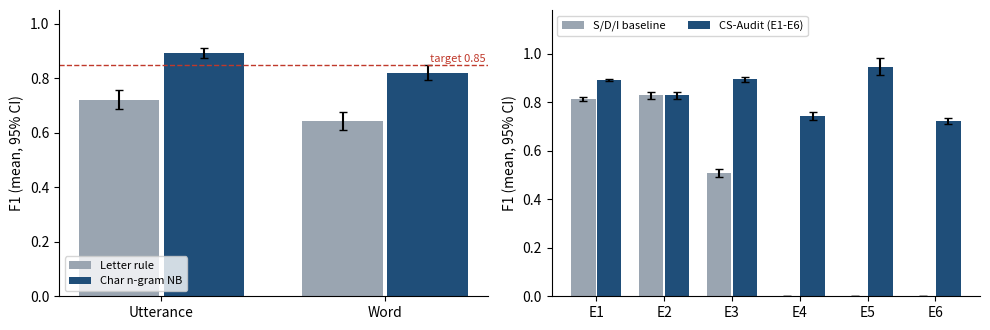

Write Python code to recreate this figure.
"""CS-Audit prototype: code-switch detection and E1-E6 error classification
for Kazakh / Kazakh-Russian ASR output.

Parts
  (a) detector   - character n-gram naive Bayes word language ID (kk vs ru)
  (b) aligner    - word-level Levenshtein alignment of reference and hypothesis
  (c) classifier - assigns each error to E1..E6
  (d) simulator  - injects errors of known type into reference sentences

Run `python3 csaudit.py` for the 20-seed simulated experiment (writes
results.json and fig_results.png). Pure Python + numpy/matplotlib for the figure.
"""
import json
import math
import random
import re
import sys
from collections import Counter, defaultdict

CLASSES = ["E1", "E2", "E3", "E4", "E5", "E6"]
CLASS_NAMES = {
    "E1": "substitution", "E2": "deletion", "E3": "insertion",
    "E4": "wrong language/script", "E5": "loanword/number", "E6": "hallucination",
}

# ---------------------------------------------------------------- data
# Kazakh sentences. Established loanwords (телефон, компьютер, автобус,
# университет) are Kazakh vocabulary and must NOT be flagged as Russian.
KZ_SENTENCES = """
Мен таңертең жұмысқа ерте келдім
Ол кеше ауылдан қайтып оралды
Балалар аулада доп ойнап жүр
Әкем көлікті жөндеуге апарды
Бүгін кешке қонаққа барамыз
Сіз қай қалада тұрасыз
Менің інім биыл мектепті бітіреді
Қыста бұл жерде қар көп жауады
Мұғалім бізге жаңа тақырыпты түсіндірді
Біз демалыста тауға шығамыз
Апам дәмді бауырсақ пісірді
Ертең пойызбен Алматыға жүремін
Сабақтан кейін кітапханада отырдық
Ол әлі хатқа жауап берген жоқ
Бұл жолы бәрі жақсы өтті
Көшеде адамдар өте көп екен
Біздің үйдің жанында саябақ бар
Мен бұл кітапты екі күнде оқып шықтым
Ол әнді әдемі айтады
Досым маған көмектесуге уәде берді
Түскі асты асханада ішеміз
Жаңбыр жауып тұр сондықтан үйде қаламыз
Шешем базардан көкөніс әкелді
Бала ұйықтап жатыр ақырын сөйле
Бұл сұраққа жауап беру қиын
Келесі аптада үш емтихан басталады
Ағам ауруханада дәрігер болып істейді
Біз жиналысты ертеңге қалдырдық
Мен сені аялдамада күтемін
Ол телефонмен сөйлесіп отыр
Компьютерім тағы да істемей қалды
Бүгін теледидардан жаңалықтарды көрдім
Мектепке автобуспен барамын
Кеше күні бойы жұмыс істедім
Сен неге кешігіп келдің
Біз бұл жобаны бір айда аяқтаймыз
Қарындасым университетке түсті
Таңертең шай ішіп нан жедім
Пойыз сағат жетіде келеді
Олар жаңа пәтерге көшіп келді
Әжем бізге бес ертегі айтып берді
Мен саған кейінірек хабарласамын
""".strip().splitlines()

# Kazakh-Russian code-switched sentences; Russian(-origin) words in [brackets].
CS_SENTENCES = """
Мен [вообще] бұл жерге келмеймін
[Короче] ертең кездесейік
Бұл [задание] өте [интересный] екен
Маған [срочно] [справка] керек
Біз [встречаны] кейінге қалдырдық
[Начальник] бүгін [нормально] сөйлесті
Ол [зачёт] тапсыра алмады
[Честно] айтсам маған ұнамады
Менің [зарплатам] әлі түскен жоқ
[Скидка] бар ма екен сұрап көрші
Бұл [магазинде] [цены] қымбат
[Ладно] онда ертең хабарласамын
Ол [опять] кешігіп келді
Мен [квартираны] [снимать] еткім келеді
[Короче] бәрі [нормально] болады
[Слушай] сен қашан келесің
Біз [экзаменге] [готовиться] етіп жатырмыз
[Документтерді] [завтра] әкелемін
[Кстати] кеше саған хабарласқанмын
Бұл [вопрос] өте маңызды
Ол [работада] әлі отыр
[Просто] маған уақыт жетпеді
[Сдачаны] қайтарасыз ба
Сен [звонить] етуді ұмытпа
Бізде [проблема] шықты
[Удобно] болса ертең кел
[Конечно] көмектесемін
Мен екі сағат [пробкада] тұрып қалдым
[Наверное] ол үйде шығар
[Общежитиеде] жарық жоқ
""".strip().splitlines()

# Extra Russian words for training the "ru" class (none of them occur in the
# 20 real test phrases, see soniox_eval.py).
RU_WORDS = """
здравствуйте спасибо пожалуйста хорошо плохо сейчас потом всегда никогда
сегодня вчера неделя месяц время деньги работа город улица дорога машина
человек ребёнок семья друг подруга учитель студент урок книга тетрадь ручка
вода хлеб молоко мясо сахар чай кофе обед ужин завтрак кухня комната дверь
окно стол стул кровать шкаф магазин рынок больница аптека врач лекарство
понимаю думаю знаю хочу могу нужно надо можно нельзя давай давайте буду будет
было была были есть нет да конечно наверное может быть очень много мало
быстро медленно вместе отдельно правильно неправильно точно примерно
главное короче вообще кстати типа значит ладно ничего нормально прикольно
сложно легко интересно скучно вопрос ответ задание экзамен оценка группа
занятие практика лекция семинар деканат общежитие стипендия справка заявление
документ паспорт очередь пробка остановка скидка цена сдача карта чек
перевод зарплата премия отпуск больничный выходной праздник подарок встреча
опоздал перезвоню позвоню напиши скинь отправь проверь посмотри подожди
""".split()

# Established loanwords counted as Kazakh vocabulary.
LOANWORDS = {"телефон", "компьютер", "автобус", "университет", "интернет", "такси"}
LOAN_VARIANTS = {
    "телефон": ["тилифон", "телефн"], "компьютер": ["компютер", "кампьютер"],
    "автобус": ["афтобус", "автобс"], "университет": ["универститет", "унивеситет"],
}
NUMBERS = {"бір": "1", "екі": "2", "үш": "3", "төрт": "4", "бес": "5", "алты": "6",
           "жеті": "7", "сегіз": "8", "тоғыз": "9"}
FILLERS = {"ээ", "эээ", "э", "мм", "ммм", "эм", "ым"}

KK_LETTERS = set("әғқңөұүһі")
RU_ONLY_LETTERS = set("вфцчщэюя")
LATIN = re.compile(r"[a-z]")
CYR = re.compile(r"[а-яәғқңөұүһі]")


# ---------------------------------------------------------------- text utils
def normalise(text):
    """Lowercase, ё->е, strip punctuation (keep inner hyphens), drop fillers."""
    t = text.lower().replace("ё", "е")
    t = re.sub(r"[^\w\s-]", " ", t)
    words = [w.strip("-") for w in t.split()]
    return [w for w in words if w and w not in FILLERS]


def parse_marked(sentence):
    """'Мен [вообще] ...' -> (['мен','вообще',...], ['kk','ru',...])"""
    words, langs = [], []
    for tok in sentence.split():
        lang = "ru" if tok.startswith("[") else "kk"
        w = normalise(tok.strip("[]"))
        if w:
            words.append(w[0])
            langs.append(lang)
    return words, langs


# ---------------------------------------------------------------- (a) detector
class NgramNB:
    """Character 1-4-gram multinomial naive Bayes, two classes kk / ru."""

    def __init__(self, n_max=4, alpha=0.5):
        self.n_max, self.alpha = n_max, alpha

    def _grams(self, word):
        w = f"<{word}>"
        return [w[i:i + n] for n in range(1, self.n_max + 1) for i in range(len(w) - n + 1)]

    def fit(self, words, labels):
        self.counts = {"kk": Counter(), "ru": Counter()}
        n_words = Counter(labels)
        for w, y in zip(words, labels):
            self.counts[y].update(self._grams(w))
        self.vocab = set(self.counts["kk"]) | set(self.counts["ru"])
        self.totals = {c: sum(v.values()) for c, v in self.counts.items()}
        self.prior = {c: math.log(n_words[c] / len(labels)) for c in self.counts}
        return self

    def log_odds_ru(self, word):
        V = len(self.vocab) + 1
        s = {}
        for c in ("kk", "ru"):
            s[c] = self.prior[c] + sum(
                math.log((self.counts[c][g] + self.alpha) / (self.totals[c] + self.alpha * V))
                for g in self._grams(word))
        return s["ru"] - s["kk"]

    def lang(self, word):
        if LATIN.search(word) and not CYR.search(word):
            return "latin"
        if any(ch.isdigit() for ch in word):
            return "num"
        return "ru" if self.log_odds_ru(word) > 0 else "kk"

    def is_code_switched(self, words):
        return any(self.lang(w) == "ru" for w in words)


def letter_rule_lang(word):
    """Baseline: Russian if no Kazakh-specific letter and a Russian-only letter."""
    s = set(word)
    return "ru" if not (s & KK_LETTERS) and (s & RU_ONLY_LETTERS) else "kk"


def train_detector(kz_sents, cs_sents):
    words, labels = [], []
    for s in kz_sents + cs_sents:
        w, l = parse_marked(s)
        words += w
        labels += l
    for w in RU_WORDS:
        words.append(normalise(w)[0])
        labels.append("ru")
    return NgramNB().fit(words, labels)


# ---------------------------------------------------------------- (b) aligner
def align(ref, hyp):
    """Levenshtein word alignment -> list of (op, ref_idx, hyp_idx).
    op in {'ok','sub','del','ins'}; idx is None where not applicable."""
    n, m = len(ref), len(hyp)
    d = [[0] * (m + 1) for _ in range(n + 1)]
    for i in range(n + 1):
        d[i][0] = i
    for j in range(m + 1):
        d[0][j] = j
    for i in range(1, n + 1):
        for j in range(1, m + 1):
            d[i][j] = min(d[i - 1][j - 1] + (ref[i - 1] != hyp[j - 1]),
                          d[i - 1][j] + 1, d[i][j - 1] + 1)
    ops, i, j = [], n, m
    while i > 0 or j > 0:
        if i > 0 and j > 0 and d[i][j] == d[i - 1][j - 1] + (ref[i - 1] != hyp[j - 1]):
            ops.append(("ok" if ref[i - 1] == hyp[j - 1] else "sub", i - 1, j - 1))
            i, j = i - 1, j - 1
        elif i > 0 and d[i][j] == d[i - 1][j] + 1:
            ops.append(("del", i - 1, None))
            i -= 1
        else:
            ops.append(("ins", None, j - 1))
            j -= 1
    return ops[::-1]


def wer_counts(ref, hyp):
    ops = align(ref, hyp)
    errs = sum(op != "ok" for op, _, _ in ops)
    return errs, len(ref)


# ---------------------------------------------------------------- (c) classifier
def edit_distance(a, b):
    prev = list(range(len(b) + 1))
    for i, ca in enumerate(a, 1):
        cur = [i]
        for j, cb in enumerate(b, 1):
            cur.append(min(prev[j] + 1, cur[j - 1] + 1, prev[j - 1] + (ca != cb)))
        prev = cur
    return prev[-1]


def is_number_word(w):
    return any(w.startswith(stem) for stem in NUMBERS)


def classify(ref, hyp, det):
    """Return list of (anchor, class, ref_word, hyp_word).
    anchor = ('r', i) for errors on reference word i, ('h', j) for inserted word j."""
    ops = align(ref, hyp)
    out = []
    ins_runs = []  # consecutive insertion runs (list of hyp indices)
    run = []
    for op, i, j in ops:
        if op == "ins":
            run.append(j)
        else:
            if run:
                ins_runs.append(run)
            run = []
    if run:
        ins_runs.append(run)
    halluc = set()
    last_ref_hyp = max([j for op, i, j in ops if op in ("ok", "sub")], default=-1)
    for r in ins_runs:
        if len(r) >= 2 and r[0] > last_ref_hyp:   # invented tail after the last ref word
            halluc.update(r)
            continue
        words = [hyp[j] for j in r]
        for k, j in enumerate(r):
            prev_w = hyp[j - 1] if j > 0 else None
            if hyp[j] == prev_w or len(r) >= 3:
                halluc.add(j)
            elif k + 1 < len(r) and words[k + 1] == hyp[j]:
                halluc.add(j)

    for op, i, j in ops:
        if op == "ok":
            continue
        if op == "del":
            out.append((("r", i), "E2", ref[i], None))
        elif op == "ins":
            out.append((("h", j), "E6" if j in halluc else "E3", None, hyp[j]))
        else:
            r, h = ref[i], hyp[j]
            lr, lh = det.lang(r), det.lang(h)
            if lh == "latin" and lr != "latin":
                c = "E4"
            elif lh == "num" or lr == "num" or (is_number_word(r) and lh == "num"):
                c = "E5"
            elif r in LOANWORDS and edit_distance(r, h) <= 3:
                c = "E5"
            elif lr == "kk" and lh == "ru" and not (set(h) & KK_LETTERS):
                c = "E4"  # Kazakh word written in Russian spelling / as Russian
            else:
                c = "E1"
            out.append((("r", i), c, r, h))
    return out


def classify_sdi(ref, hyp):
    """Baseline: standard substitution/deletion/insertion breakdown."""
    m = {"sub": "E1", "del": "E2", "ins": "E3"}
    return [((("r", i) if op != "ins" else ("h", j)), m[op], None, None)
            for op, i, j in align(ref, hyp) if op != "ok"]


# ---------------------------------------------------------------- (d) simulator
LATIN_MAP = dict(zip("абвгдезийклмнопрстуфхыэ",
                     "abvgdezijklmnoprstufhye"))
LATIN_MAP.update({"ж": "zh", "ц": "ts", "ч": "ch", "ш": "sh", "щ": "sch", "ю": "yu",
                  "я": "ya", "ь": "", "ъ": "", "е": "e"})
KK_TO_RU = dict(zip("әғқңөұүһі", "агкноуухи"))
SUFFIXES = ["ды", "ді", "мын", "мін", "да", "де", "ға", "ге", "ны", "ні", "лар", "лер",
            "ған", "ген", "ып", "іп", "ады", "еді", "сың", "міз"]
INSERT_WORDS = ["және", "да", "ал", "енді", "ғой", "сол", "бір"]
HALLUC_TAILS = [["субтитрлерді", "дайындаған"], ["рахмет", "көргеніңізге", "рахмет"],
                ["келесі", "видеода", "кездескенше"]]


def translit_latin(w):
    return "".join(LATIN_MAP.get(ch, KK_TO_RU.get(ch, ch)) for ch in w)


def kk_to_ru_spelling(w):
    return "".join(KK_TO_RU.get(ch, ch) for ch in w)


def corrupt_substitution(w, rng, vocab):
    if len(w) > 4 and rng.random() < 0.7:
        cut = rng.randint(1, min(3, len(w) - 3))
        return w[:-cut] + rng.choice(SUFFIXES)
    cand = rng.choice(vocab)
    return cand if cand != w else w + "ды"


def simulate(words, langs, rng, vocab, p_err=0.18):
    """Inject errors into a reference. Returns hyp words and gold labels
    {anchor: class} with anchors as in classify()."""
    n = len(words)
    hyp_tokens = []        # (word, source) where source = ('r', i) or 'ins:<class>'
    gold_ref = {}
    for i, (w, l) in enumerate(zip(words, langs)):
        if rng.random() >= p_err:
            hyp_tokens.append((w, ("r", i)))
            continue
        options = [("E1", 0.40), ("E2", 0.17), ("E3", 0.13)]
        if l == "ru":
            options.append(("E4", 0.35))
        elif not (set(w) & KK_LETTERS) or rng.random() < 0.5:
            options.append(("E4", 0.08))
        else:
            options.append(("E4", 0.12))
        if w in LOANWORDS or is_number_word(w):
            options.append(("E5", 0.9))
        cls = rng.choices([c for c, _ in options], weights=[p for _, p in options])[0]
        if cls == "E1":
            nw = corrupt_substitution(w, rng, vocab)
            if nw == w:
                hyp_tokens.append((w, ("r", i)))
                continue
            hyp_tokens.append((nw, ("r", i)))
            gold_ref[("r", i)] = "E1"
        elif cls == "E2":
            gold_ref[("r", i)] = "E2"
        elif cls == "E3":
            hyp_tokens.append((w, ("r", i)))
            ins = rng.choice(INSERT_WORDS)
            if ins == w:
                continue
            hyp_tokens.append((ins, "E3"))
        elif cls == "E4":
            nw = translit_latin(w) if l == "ru" else (
                kk_to_ru_spelling(w) if set(w) & KK_LETTERS else translit_latin(w))
            hyp_tokens.append((nw, ("r", i)))
            gold_ref[("r", i)] = "E4"
        elif cls == "E5":
            stem = next((s for s in NUMBERS if w.startswith(s)), None)
            if stem:
                rest = w[len(stem):]
                nw = NUMBERS[stem] + (("-" + rest) if rest else "")
            else:
                base = next(lw for lw in LOANWORDS if w.startswith(lw))
                nw = rng.choice(LOAN_VARIANTS.get(base, [base[:-1]])) + w[len(base):]
            hyp_tokens.append((nw, ("r", i)))
            gold_ref[("r", i)] = "E5"
    # utterance-level hallucination (E6): repetition or invented tail
    if rng.random() < 0.12 and hyp_tokens:
        if rng.random() < 0.6:
            k = rng.randint(1, len(hyp_tokens) - 1) if len(hyp_tokens) > 1 else 1
            w = hyp_tokens[k - 1][0]
            hyp_tokens[k:k] = [(w, "E6")] * rng.randint(2, 4)
        else:
            hyp_tokens += [(t, "E6") for t in rng.choice(HALLUC_TAILS)]
    hyp = [w for w, _ in hyp_tokens]
    gold = dict(gold_ref)
    for j, (_, src) in enumerate(hyp_tokens):
        if isinstance(src, str):
            gold[("h", j)] = src
    return hyp, gold


# ---------------------------------------------------------------- evaluation
def prf(tp, fp, fn):
    p = tp / (tp + fp) if tp + fp else 0.0
    r = tp / (tp + fn) if tp + fn else 0.0
    f = 2 * p * r / (p + r) if p + r else 0.0
    return p, r, f


def score_errors(pairs):
    """pairs: list of (gold_dict, pred_list). Returns per-class P/R/F and macro-F1."""
    tp, fp, fn = Counter(), Counter(), Counter()
    for gold, pred in pairs:
        pd = {a: c for a, c, _, _ in pred}
        for a, c in pd.items():
            if gold.get(a) == c:
                tp[c] += 1
            else:
                fp[c] += 1
        for a, c in gold.items():
            if pd.get(a) != c:
                fn[c] += 1
    per = {c: prf(tp[c], fp[c], fn[c]) for c in CLASSES}
    return per, sum(per[c][2] for c in CLASSES) / len(CLASSES)


def run_seed(seed, n_test=600):
    rng = random.Random(seed)
    kz, cs = KZ_SENTENCES[:], CS_SENTENCES[:]
    rng.shuffle(kz)
    rng.shuffle(cs)
    kz_tr, kz_te = kz[:int(.6 * len(kz))], kz[int(.6 * len(kz)):]
    cs_tr, cs_te = cs[:int(.6 * len(cs))], cs[int(.6 * len(cs)):]
    det = train_detector(kz_tr, cs_tr)
    vocab = sorted({w for s in KZ_SENTENCES for w in parse_marked(s)[0]})

    # test utterances: 1-2 held-out sentences joined; half contain code-switching
    utts = []
    for _ in range(n_test):
        is_cs = rng.random() < 0.5
        parts = [rng.choice(cs_te if is_cs else kz_te)]
        if rng.random() < 0.5:
            parts.append(rng.choice(kz_te))
        rng.shuffle(parts)
        words, langs = [], []
        for p in parts:
            w, l = parse_marked(p)
            words += w
            langs += l
        utts.append((words, langs))

    # detection
    det_c = {"nb": Counter(), "rule": Counter()}
    wrd_c = {"nb": Counter(), "rule": Counter()}
    for words, langs in utts:
        gold_cs = "ru" in langs
        for name, f in (("nb", lambda w: det.lang(w) == "ru"),
                        ("rule", lambda w: letter_rule_lang(w) == "ru")):
            preds = [f(w) for w in words]
            pred_cs = any(preds)
            det_c[name][(gold_cs, pred_cs)] += 1
            for g, p in zip(langs, preds):
                wrd_c[name][(g == "ru", p)] += 1

    def f_from(c):
        return prf(c[(True, True)], c[(False, True)], c[(True, False)])

    # classification
    pairs_cs, pairs_sdi = [], []
    wer_e, wer_n = {"kz": 0, "cs": 0}, {"kz": 0, "cs": 0}
    true_share, pred_share = Counter(), Counter()
    for words, langs in utts:
        hyp, gold = simulate(words, langs, rng, vocab)
        pred = classify(words, hyp, det)
        pairs_cs.append((gold, pred))
        pairs_sdi.append((gold, classify_sdi(words, hyp)))
        e, n = wer_counts(words, hyp)
        g = "cs" if "ru" in langs else "kz"
        wer_e[g] += e
        wer_n[g] += n
        true_share.update(gold.values())
        pred_share.update(c for _, c, _, _ in pred)

    per, macro = score_errors(pairs_cs)
    per_b, macro_b = score_errors(pairs_sdi)
    return {
        "seed": seed,
        "det_utt": {"rule": f_from(det_c["rule"]), "nb": f_from(det_c["nb"])},
        "det_word_f1": {"rule": f_from(wrd_c["rule"])[2], "nb": f_from(wrd_c["nb"])[2]},
        "cls_macro_f1": {"csaudit": macro, "sdi": macro_b},
        "cls_per_class": {"csaudit": {c: per[c] for c in CLASSES},
                          "sdi": {c: per_b[c] for c in CLASSES}},
        "sim_wer": {g: wer_e[g] / wer_n[g] for g in wer_e},
        "share_true_E4": true_share["E4"] / sum(true_share.values()),
        "share_pred_E4": pred_share["E4"] / sum(pred_share.values()),
    }


T_975_19 = 2.093  # t critical value, 19 degrees of freedom


def mean_ci(xs):
    m = sum(xs) / len(xs)
    sd = math.sqrt(sum((x - m) ** 2 for x in xs) / (len(xs) - 1)) if len(xs) > 1 else 0.0
    return m, T_975_19 * sd / math.sqrt(len(xs))


def summarise(runs):
    S = {}

    def put(key, xs):
        m, h = mean_ci(xs)
        S[key] = {"mean": round(m, 4), "ci95": round(h, 4)}

    for name in ("rule", "nb"):
        for k, idx in (("P", 0), ("R", 1), ("F1", 2)):
            put(f"det_utt_{name}_{k}", [r["det_utt"][name][idx] for r in runs])
        put(f"det_word_{name}_F1", [r["det_word_f1"][name] for r in runs])
    for name in ("csaudit", "sdi"):
        put(f"cls_{name}_macroF1", [r["cls_macro_f1"][name] for r in runs])
        for c in CLASSES:
            for k, idx in (("P", 0), ("R", 1), ("F1", 2)):
                put(f"cls_{name}_{c}_{k}", [r["cls_per_class"][name][c][idx] for r in runs])
    put("cls_gap", [r["cls_macro_f1"]["csaudit"] - r["cls_macro_f1"]["sdi"] for r in runs])
    put("sim_wer_kz", [r["sim_wer"]["kz"] for r in runs])
    put("sim_wer_cs", [r["sim_wer"]["cs"] for r in runs])
    put("share_true_E4", [r["share_true_E4"] for r in runs])
    put("share_pred_E4", [r["share_pred_E4"] for r in runs])
    S["criteria"] = {
        "detector_F1>=0.85": S["det_utt_nb_F1"]["mean"] >= 0.85,
        "classifier_macroF1>=0.80": S["cls_csaudit_macroF1"]["mean"] >= 0.80,
        "classifier_gap>=0.15": S["cls_gap"]["mean"] >= 0.15,
    }
    return S


def plot(S, path="fig_results.png"):
    import matplotlib
    matplotlib.use("Agg")
    import matplotlib.pyplot as plt
    fig, ax = plt.subplots(1, 2, figsize=(10, 3.4))
    x = [0, 1]
    for k, (name, lab, col) in enumerate((("rule", "Letter rule", "#9aa5b1"),
                                          ("nb", "Char n-gram NB", "#1f4e79"))):
        vals = [S[f"det_utt_{name}_F1"], S[f"det_word_{name}_F1"]]
        ax[0].bar([xi + (k - .5) * .38 for xi in x], [v["mean"] for v in vals], .36,
                  yerr=[v["ci95"] for v in vals], capsize=3, color=col, label=lab)
    ax[0].axhline(0.85, ls="--", c="#c0392b", lw=1)
    ax[0].text(1.45, 0.86, "target 0.85", ha="right", fontsize=8, color="#c0392b")
    ax[0].set_xticks(x, ["Utterance", "Word"])
    ax[0].set_ylim(0, 1.05)
    ax[0].set_ylabel("F1 (mean, 95% CI)")
    ax[0].legend(fontsize=8, loc="lower left")
    xs = range(len(CLASSES))
    for k, (name, lab, col) in enumerate((("sdi", "S/D/I baseline", "#9aa5b1"),
                                          ("csaudit", "CS-Audit (E1-E6)", "#1f4e79"))):
        v = [S[f"cls_{name}_{c}_F1"] for c in CLASSES]
        ax[1].bar([xi + (k - .5) * .38 for xi in xs], [a["mean"] for a in v], .36,
                  yerr=[a["ci95"] for a in v], capsize=3, color=col, label=lab)
    ax[1].set_xticks(list(xs), CLASSES)
    ax[1].set_ylim(0, 1.18)
    ax[1].set_ylabel("F1 (mean, 95% CI)")
    ax[1].legend(fontsize=8, loc="upper left", ncol=2)
    for a in ax:
        a.spines[["top", "right"]].set_visible(False)
    fig.tight_layout()
    fig.savefig(path, dpi=200)


def main():
    seeds = range(20)
    runs = [run_seed(s) for s in seeds]
    S = summarise(runs)
    json.dump({"summary": S, "runs": runs}, open("results.json", "w"), indent=1,
              ensure_ascii=False, default=list)
    f = lambda k: f'{S[k]["mean"]:.3f} ± {S[k]["ci95"]:.3f}'
    print("Code-switch detection (utterance level, 20 seeds x 600 utterances)")
    print(f"  letter rule  F1 {f('det_utt_rule_F1')}  (P {f('det_utt_rule_P')}, R {f('det_utt_rule_R')})")
    print(f"  char-NB      F1 {f('det_utt_nb_F1')}  (P {f('det_utt_nb_P')}, R {f('det_utt_nb_R')})")
    print(f"  word level F1: rule {f('det_word_rule_F1')} / NB {f('det_word_nb_F1')}")
    print("Error classification")
    print(f"  S/D/I baseline macro-F1 {f('cls_sdi_macroF1')}")
    print(f"  CS-Audit       macro-F1 {f('cls_csaudit_macroF1')}  (gap {f('cls_gap')})")
    print("  per class F1: " + ", ".join(f"{c} {S[f'cls_csaudit_{c}_F1']['mean']:.3f}" for c in CLASSES))
    print("  per class R : " + ", ".join(f"{c} {S[f'cls_csaudit_{c}_R']['mean']:.3f}" for c in CLASSES))
    print(f"Simulated WER: Kazakh {f('sim_wer_kz')}, code-switched {f('sim_wer_cs')}")
    print(f"E4 share: true {f('share_true_E4')}, estimated {f('share_pred_E4')}")
    print("Success criteria:", S["criteria"])
    if "--no-plot" not in sys.argv:
        plot(S)


if __name__ == "__main__":
    main()
